2-way image classification set "data" from GitHub (taiyou-sun/SEM-study); label vocabulary: anomaly, normal.

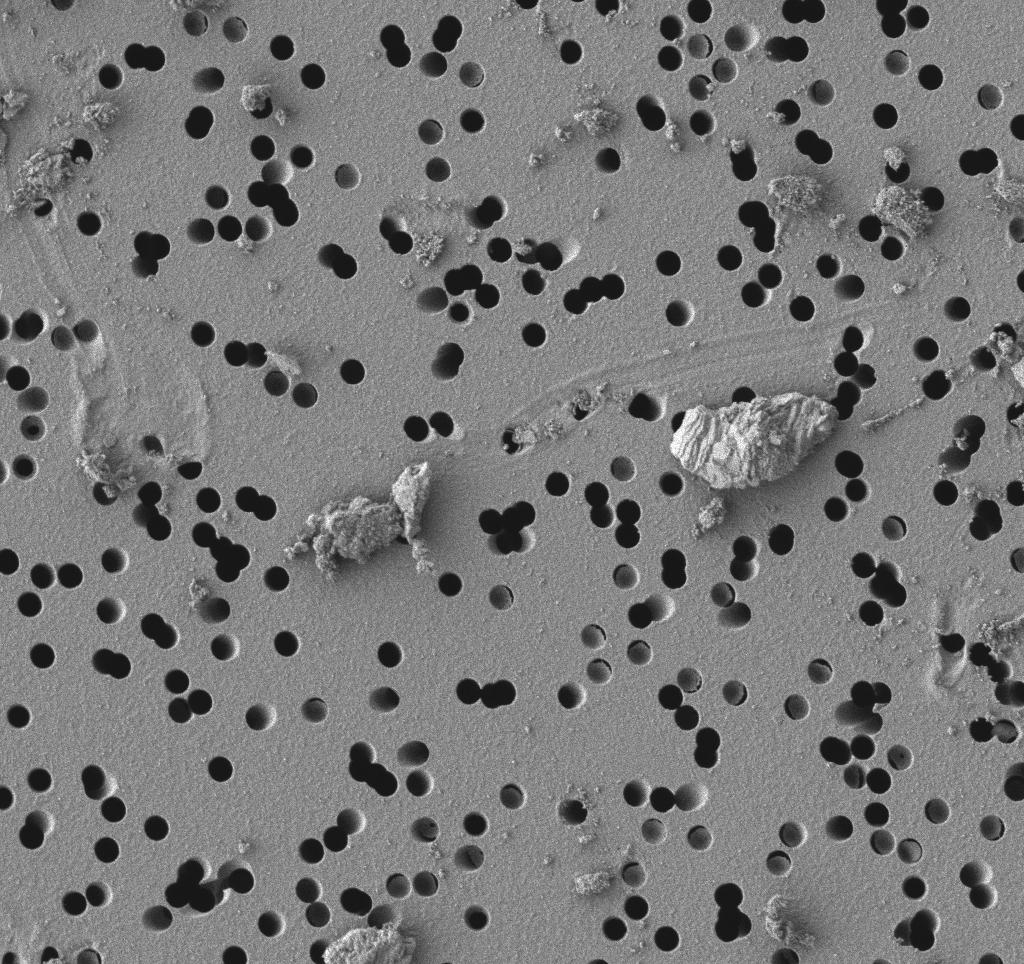
Label: anomaly

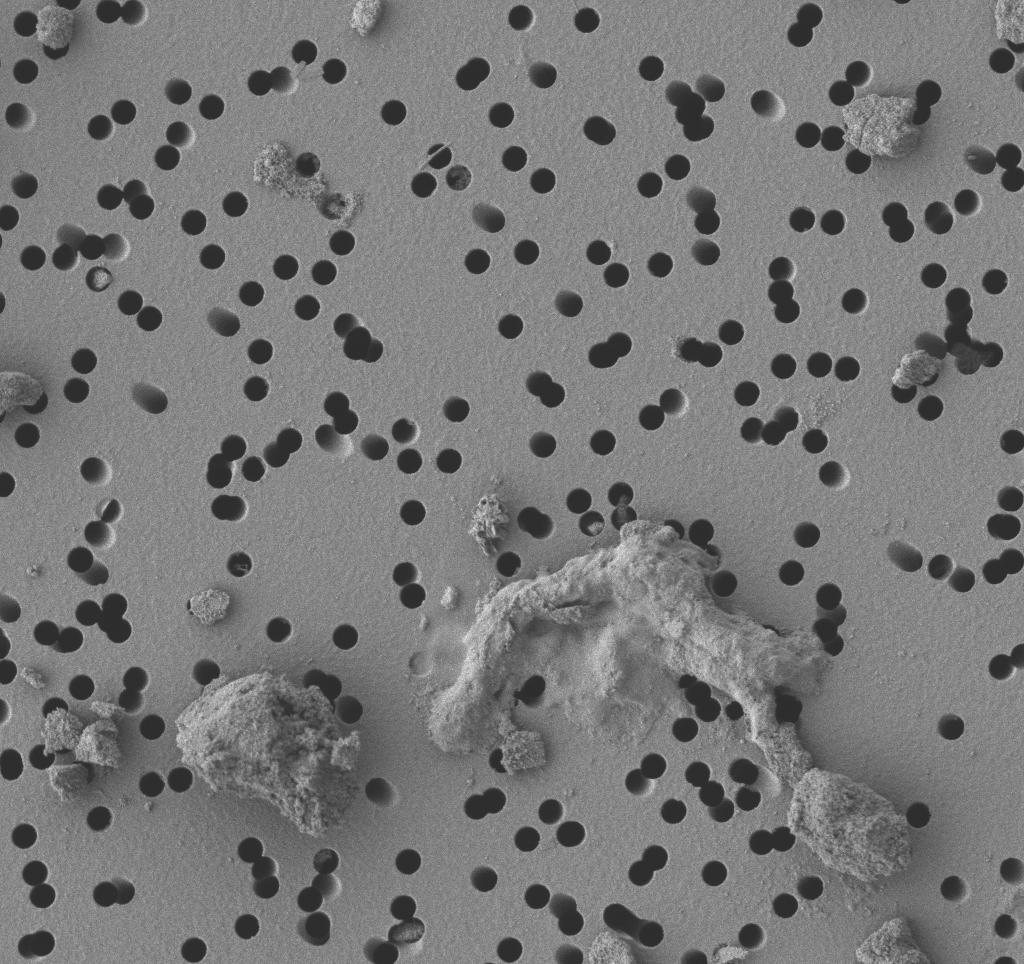
Label: anomaly

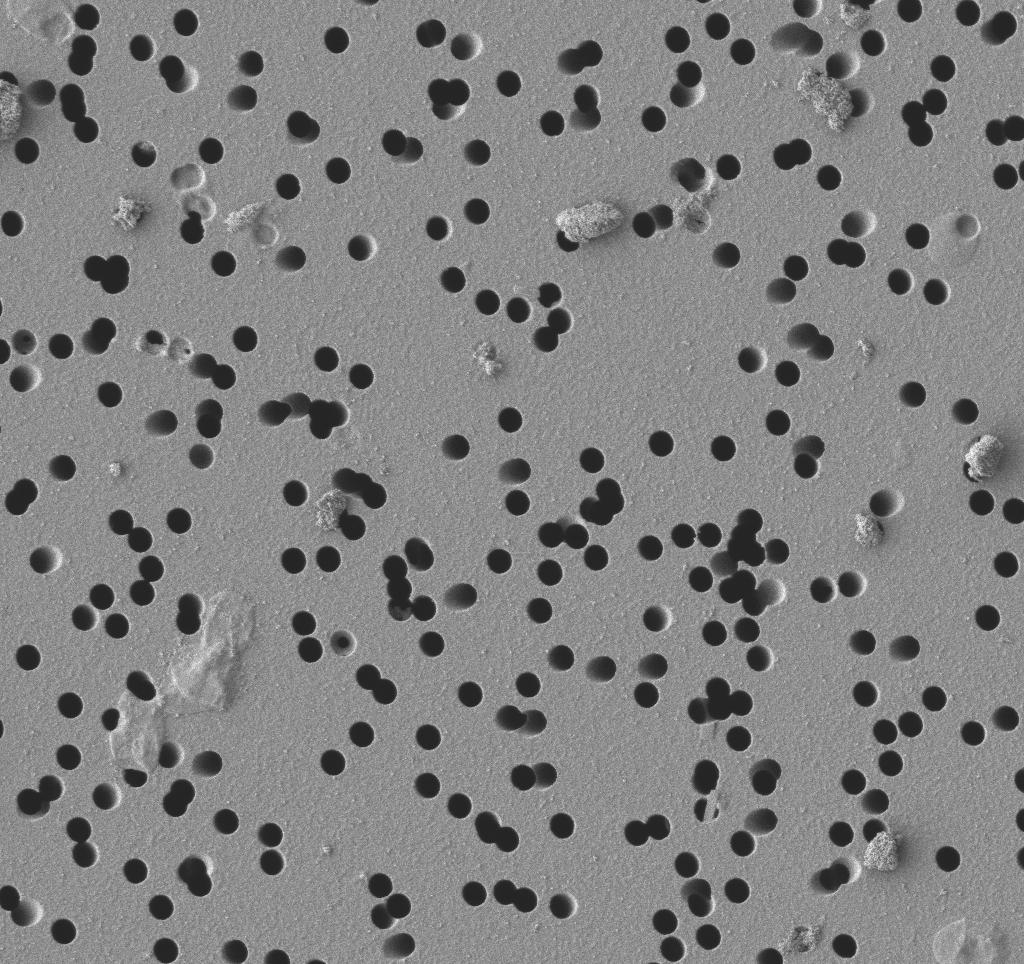
Label: anomaly

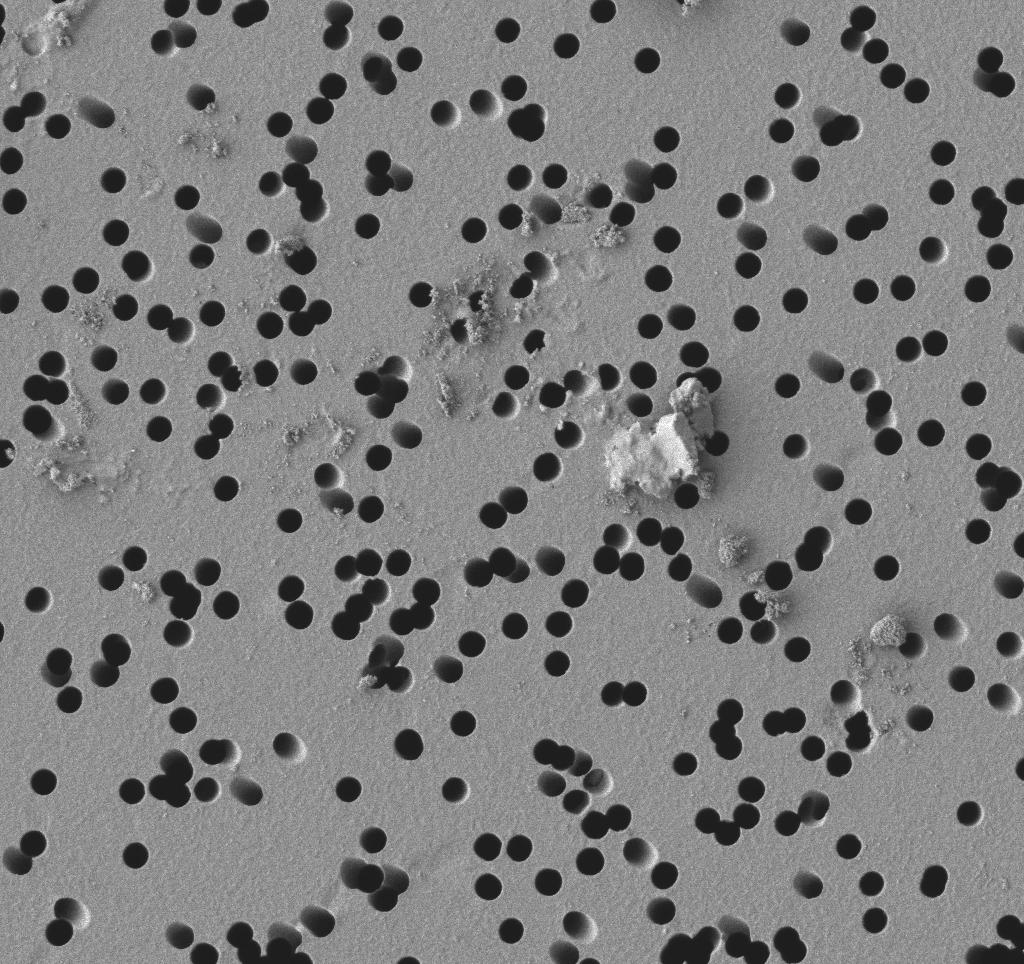
Label: anomaly

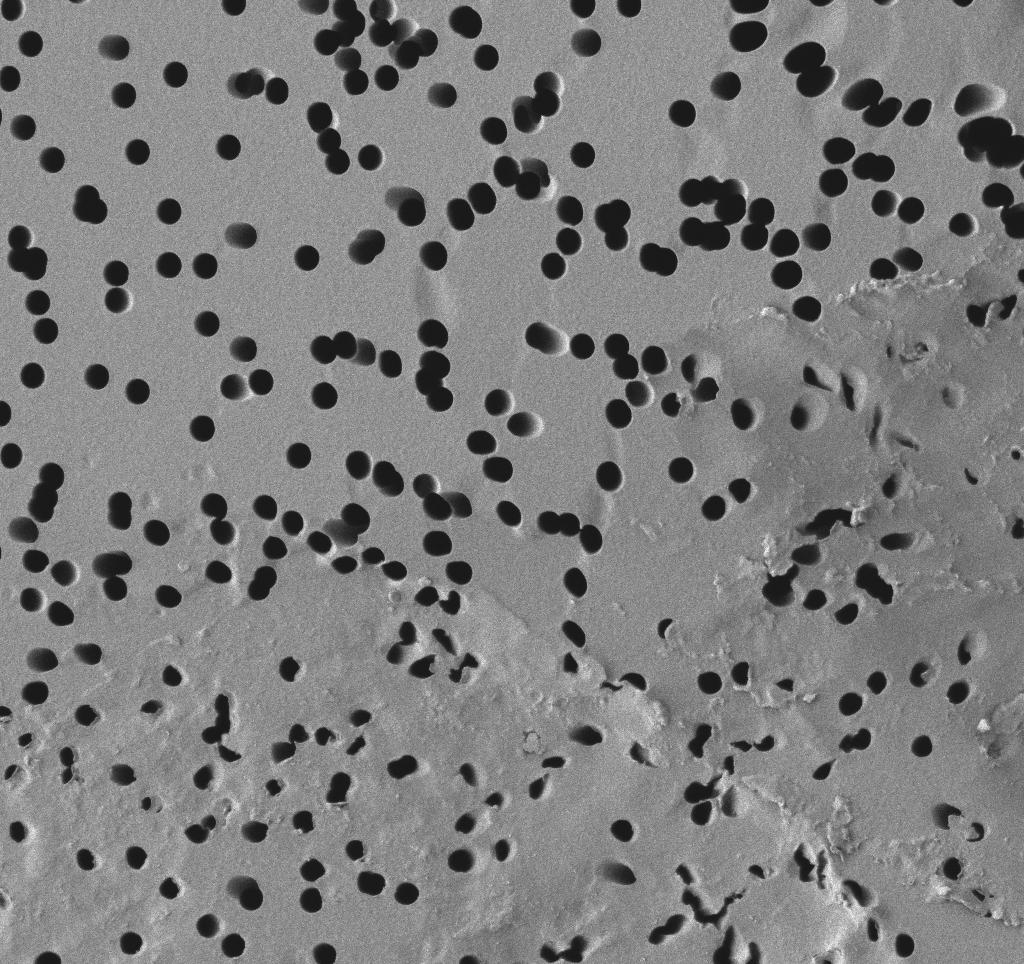
Label: normal

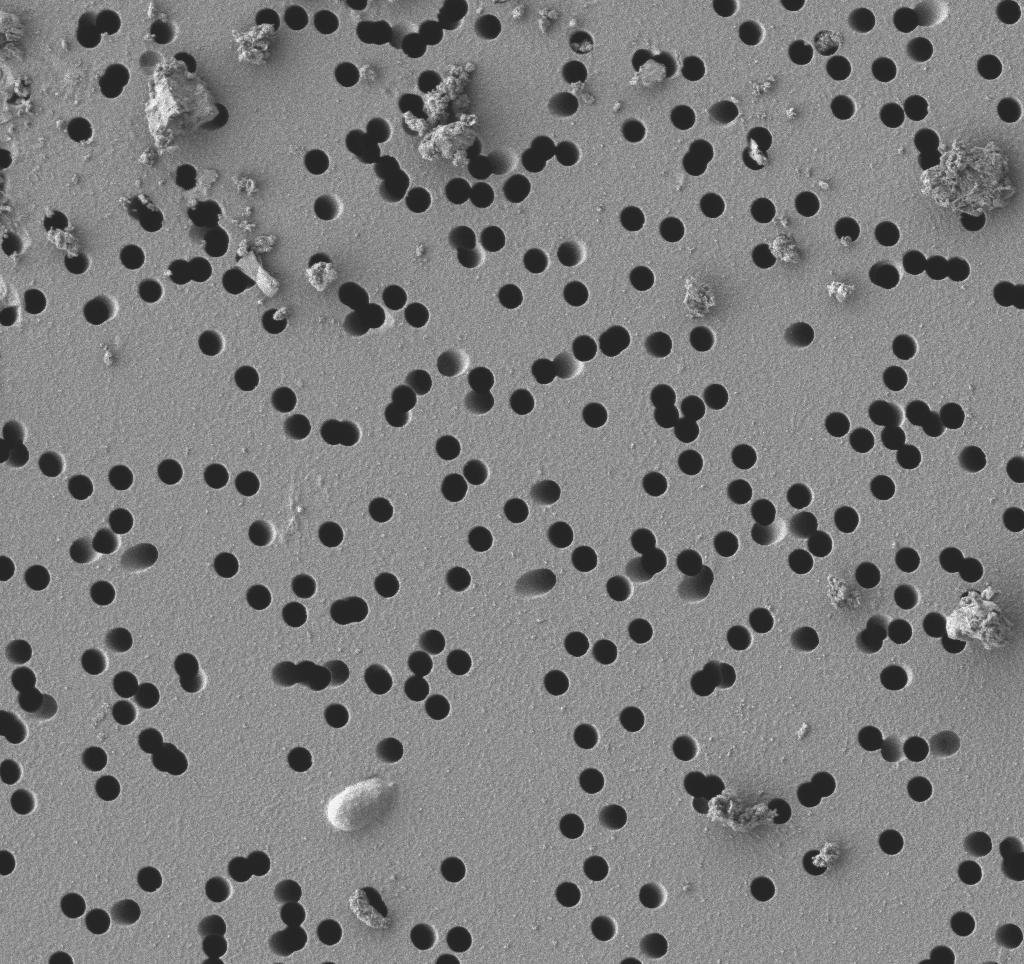
Label: anomaly
